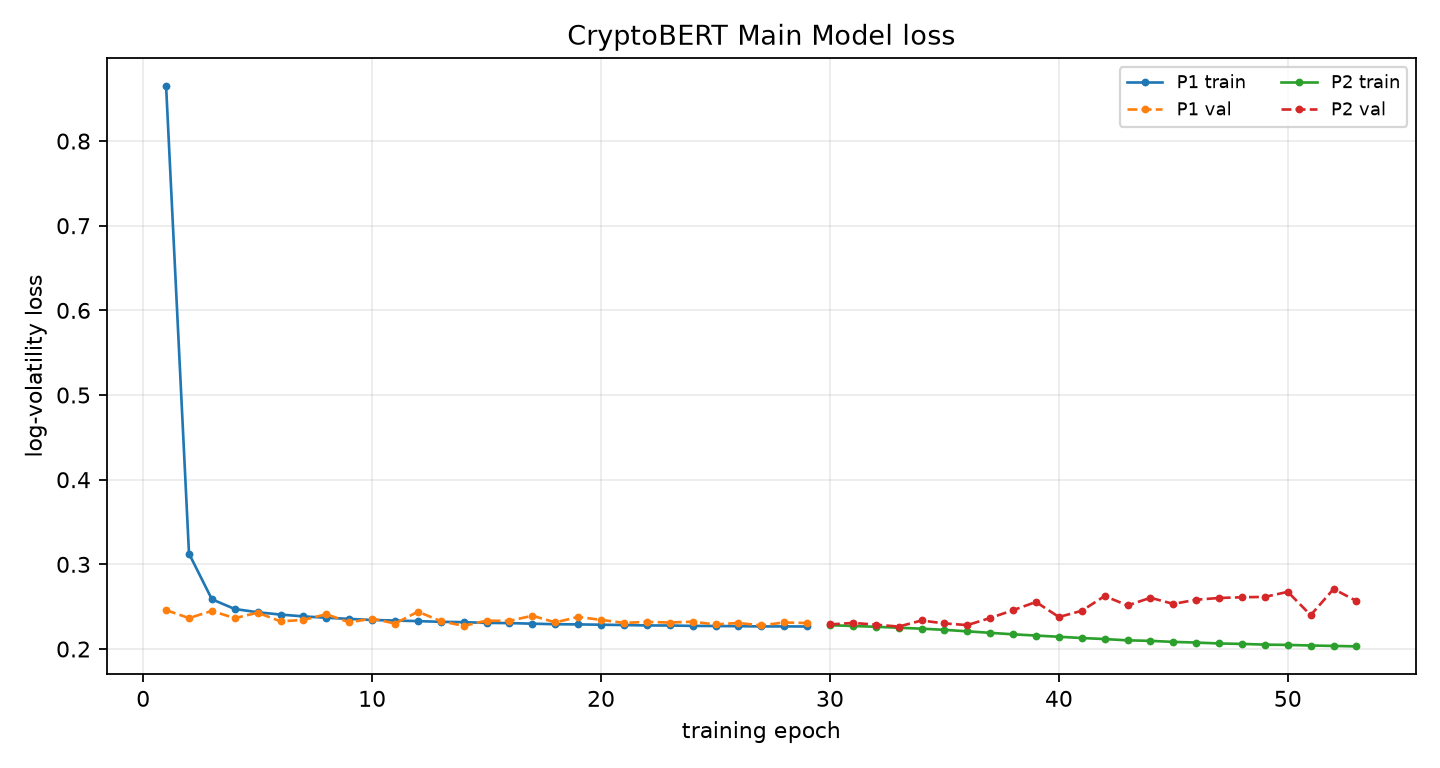

The table this chart was drawn from, first rows:
phase, epoch, global_epoch, train_loss, train_primary_loss, val_loss, best_val_loss, patience, lr_news, lr_ts, improved, elapsed_s, ts_scale
P1, 1, 1, 0.8649, 0.8649, 0.2459, 0.2459, 0, , 0.0001, True, 16.1, 
P1, 2, 2, 0.3127, 0.3127, 0.2365, 0.2365, 0, , 0.0001, True, 29.94, 
P1, 3, 3, 0.2587, 0.2587, 0.245, 0.2365, 1, , 0.0001, False, 46.18, 
P1, 4, 4, 0.2472, 0.2472, 0.2364, 0.2364, 0, , 0.0001, True, 59.32, 
P1, 5, 5, 0.2434, 0.2434, 0.2429, 0.2364, 1, , 0.0001, False, 75.28, 
P1, 6, 6, 0.2407, 0.2407, 0.2327, 0.2327, 0, , 0.0001, True, 89.32, 
P1, 7, 7, 0.2385, 0.2385, 0.2344, 0.2327, 1, , 0.0001, False, 103.1, 
P1, 8, 8, 0.2369, 0.2369, 0.2411, 0.2327, 2, , 0.0001, False, 119.4, 
P1, 9, 9, 0.2356, 0.2356, 0.2315, 0.2315, 0, , 0.0001, True, 132.8, 
P1, 10, 10, 0.2343, 0.2343, 0.236, 0.2315, 1, , 0.0001, False, 150.7, 
P1, 11, 11, 0.2336, 0.2336, 0.2301, 0.2301, 0, , 0.0001, True, 164, 
P1, 12, 12, 0.233, 0.233, 0.2441, 0.2301, 1, , 0.0001, False, 181.6, 
P1, 13, 13, 0.2321, 0.2321, 0.2329, 0.2301, 2, , 0.0001, False, 194.8, 
P1, 14, 14, 0.2317, 0.2317, 0.2273, 0.2273, 0, , 0.0001, True, 208.5, 
P1, 15, 15, 0.2308, 0.2308, 0.2335, 0.2273, 1, , 0.0001, False, 224.7, 
P1, 16, 16, 0.2306, 0.2306, 0.2332, 0.2273, 2, , 0.0001, False, 239, 
P1, 17, 17, 0.2299, 0.2299, 0.2393, 0.2273, 3, , 0.0001, False, 255.6, 
P1, 18, 18, 0.2293, 0.2293, 0.2314, 0.2273, 4, , 0.0001, False, 270.7, 
P1, 19, 19, 0.2291, 0.2291, 0.2379, 0.2273, 5, , 0.0001, False, 287.4, 
P1, 20, 20, 0.2287, 0.2287, 0.2344, 0.2273, 6, , 0.0001, False, 302, 
P1, 21, 21, 0.2283, 0.2283, 0.2308, 0.2273, 7, , 0.0001, False, 315.8, 
P1, 22, 22, 0.2278, 0.2278, 0.232, 0.2273, 8, , 0.0001, False, 331.8, 
P1, 23, 23, 0.2278, 0.2278, 0.2313, 0.2273, 9, , 0.0001, False, 344.7, 
P1, 24, 24, 0.2273, 0.2273, 0.2322, 0.2273, 10, , 0.0001, False, 361.7, 
P1, 25, 25, 0.2272, 0.2272, 0.2291, 0.2273, 11, , 0.0001, False, 375.7, 
P1, 26, 26, 0.2269, 0.2269, 0.2308, 0.2273, 12, , 0.0001, False, 393.1, 
P1, 27, 27, 0.2267, 0.2267, 0.2279, 0.2273, 13, , 0.0001, False, 407.1, 
P1, 28, 28, 0.2267, 0.2267, 0.2314, 0.2273, 14, , 0.0001, False, 420.8, 
P1, 29, 29, 0.2266, 0.2266, 0.2307, 0.2273, 15, , 0.0001, False, 438.7, 
P2, 1, 30, 0.2281, 0.2281, 0.229, 0.229, 0, 0.00005, 0.0000000000, True, 471.4, 1
P2, 2, 31, 0.2272, 0.2272, 0.2308, 0.229, 1, 0.00005, 0.0000000000, False, 501.9, 1
P2, 3, 32, 0.2262, 0.2262, 0.2288, 0.2288, 0, 0.00005, 0.0000000000, True, 531.9, 1
P2, 4, 33, 0.2251, 0.2251, 0.2265, 0.2265, 0, 0.00005, 0.0000000000, True, 560.1, 1
P2, 5, 34, 0.224, 0.224, 0.2337, 0.2265, 1, 0.00005, 0.0000000000, False, 589.7, 1
P2, 6, 35, 0.2226, 0.2226, 0.2302, 0.2265, 2, 0.00005, 0.0000000000, False, 619.4, 1
P2, 7, 36, 0.2209, 0.2209, 0.2283, 0.2265, 3, 0.00005, 0.0000000000, False, 649.5, 1
P2, 8, 37, 0.2191, 0.2191, 0.2366, 0.2265, 4, 0.00005, 0.0000000000, False, 679.4, 1
P2, 9, 38, 0.2174, 0.2174, 0.2459, 0.2265, 5, 0.00005, 0.0000000000, False, 709.8, 1
P2, 10, 39, 0.2159, 0.2159, 0.2555, 0.2265, 6, 0.00005, 0.0000000000, False, 742.2, 1
P2, 11, 40, 0.2145, 0.2145, 0.2378, 0.2265, 7, 0.00005, 0.0000000000, False, 770.9, 1
P2, 12, 41, 0.213, 0.213, 0.2451, 0.2265, 8, 0.00005, 0.0000000000, False, 802.8, 1
P2, 13, 42, 0.2118, 0.2118, 0.2626, 0.2265, 9, 0.00005, 0.0000000000, False, 834.5, 1
P2, 14, 43, 0.2102, 0.2102, 0.2514, 0.2265, 10, 0.00005, 0.0000000000, False, 864.4, 1
P2, 15, 44, 0.2096, 0.2096, 0.2605, 0.2265, 11, 0.00005, 0.0000000000, False, 897.8, 1
P2, 16, 45, 0.2084, 0.2084, 0.2533, 0.2265, 12, 0.00005, 0.0000000000, False, 930.1, 1
P2, 17, 46, 0.2076, 0.2076, 0.2582, 0.2265, 13, 0.00005, 0.0000000000, False, 962.2, 1
P2, 18, 47, 0.2066, 0.2066, 0.2603, 0.2265, 14, 0.00005, 0.0000000000, False, 993.7, 1
P2, 19, 48, 0.206, 0.206, 0.2611, 0.2265, 15, 0.00005, 0.0000000000, False, 1027, 1
P2, 20, 49, 0.2052, 0.2052, 0.2616, 0.2265, 16, 0.00005, 0.0000000000, False, 1059, 1
P2, 21, 50, 0.2048, 0.2048, 0.2675, 0.2265, 17, 0.00005, 0.0000000000, False, 1088, 1
P2, 22, 51, 0.2041, 0.2041, 0.24, 0.2265, 18, 0.00005, 0.0000000000, False, 1123, 1
P2, 23, 52, 0.2036, 0.2036, 0.271, 0.2265, 19, 0.00005, 0.0000000000, False, 1156, 1
P2, 24, 53, 0.2031, 0.2031, 0.2567, 0.2265, 20, 0.00005, 0.0000000000, False, 1189, 1
